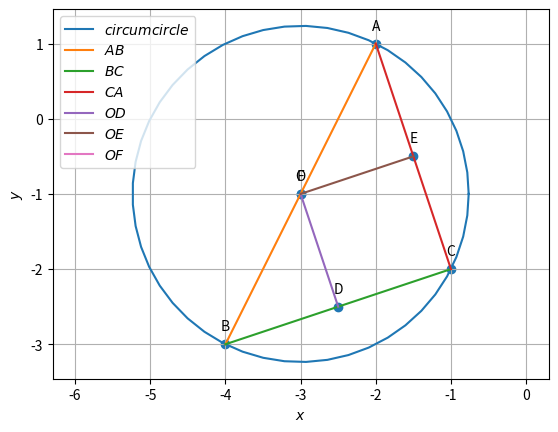

This chart was generated by the following Python code:
import numpy as np
import matplotlib.pyplot as plt
import matplotlib.image as mpimg

#Orthogonal matrix
omat = np.array([[0,1],[-1,0]]) 


#line funcs.py
def dir_vec(A,B):
  return B-A

def norm_vec(A,B):
  return np.matmul(omat, dir_vec(A,B))

#Generate line points
def line_gen(A,B):
  len =10
  dim = A.shape[0]
  x_AB = np.zeros((dim,len))
  lam_1 = np.linspace(0,1,len)
  for i in range(len):
    temp1 = A + lam_1[i]*(B-A)
    x_AB[:,i]= temp1.T
  return x_AB

def line_dir_pt(m,A,k1,k2):
  len = 10
  dim = A.shape[0]
  x_AB = np.zeros((dim,len))
  lam_1 = np.linspace(k1,k2,len)
  for i in range(len):
    temp1 = A + lam_1[i]*m
    x_AB[:,i]= temp1.T
  return x_AB


#Intersection of two lines
def line_intersect(n1,A1,n2,A2):
  N=np.vstack((n1,n2))
  p = np.zeros(2)
  p[0] = n1@A1
  p[1] = n2@A2
  #Intersection
  P=np.linalg.inv(N)@p
  return P

#Intersection of two lines
def perp_foot(n,cn,P):
  m = omat@n
  N=np.block([[n],[m]])
  p = np.zeros(2)
  p[0] = cn
  p[1] = m@P
  #Intersection
  x_0=np.linalg.inv(N)@p
  return x_0
  
  
 #conics funcs.py
 #Generating points on a circle
def circ_gen(O,r):
	len = 50
	theta = np.linspace(0,2*np.pi,len)
	x_circ = np.zeros((2,len))
	x_circ[0,:] = r*np.cos(theta)
	x_circ[1,:] = r*np.sin(theta)
	x_circ = (x_circ.T + O).T
	return x_circ

#Generating points on an ellipse
def ellipse_gen(a,b):
	len = 50
	theta = np.linspace(0,2*np.pi,len)
	x_ellipse = np.zeros((2,len))
	x_ellipse[0,:] = a*np.cos(theta)
	x_ellipse[1,:] = b*np.sin(theta)
	return x_ellipse

#Generating points on a parabola
def parab_gen(y,a):
	x = y**2/a
	return x

#Generating points on a standard hyperbola 
def hyper_gen(y):
	x = np.sqrt(1+y**2)
	return x


#triangle funcs.py
#Triangle vertices
def tri_vert(a,b,c):
  p = (a**2 + c**2-b**2 )/(2*a)
  q = np.sqrt(c**2-p**2)
  A = np.array([p,q]) 
  B = np.array([0,0]) 
  C = np.array([a,0]) 
  return  A,B,C



#Foot of the Altitude
def alt_foot(A,B,C):
  m = B-C
  n = np.matmul(omat,m) 
  N=np.vstack((m,n))
  p = np.zeros(2)
  p[0] = m@A 
  p[1] = n@B
  #Intersection
  P=np.linalg.inv(N.T)@p
  return P


#Radius and centre of the circumcircle
#of triangle ABC
def ccircle(A,B,C):
  p = np.zeros(2)
  n1 = dir_vec(B,A)
  p[0] = 0.5*(np.linalg.norm(A)**2-np.linalg.norm(B)**2)
  n2 = dir_vec(C,B)
  p[1] = 0.5*(np.linalg.norm(B)**2-np.linalg.norm(C)**2)
  #Intersection
  N=np.vstack((n1,n2))
  O=np.linalg.inv(N)@p
  r = np.linalg.norm(A -O)
  return O,r

#Radius and centre of the incircle
#of triangle ABC
def icircle(A,B,C):
  k1 = 1
  k2 = 1
  p = np.zeros(2)
  t = norm_vec(B,C)
  n1 = t/np.linalg.norm(t)
  t = norm_vec(C,A)
  n2 = t/np.linalg.norm(t)
  t = norm_vec(A,B)
  n3 = t/np.linalg.norm(t)
  p[0] = n1@B- k1*n2@C
  p[1] = n2@C- k2*n3@A
  N=np.vstack((n1-k1*n2,n2-k2*n3))
  I=np.matmul(np.linalg.inv(N),p)
  r = n1@(I-B)
  #Intersection
  return I,r

#random vertices generated
A=np.array([-2, 1])
B=np.array([-4,-3])
C=np.array([-1,-2])


# Midpoint of each line
def midpoint(P, Q):
    return (P + Q) / 2 
    
D=midpoint(B,C)
E=midpoint(C,A)
F=midpoint(A,B) 
    
def perp_bisec(B, C):
    midBC=midpoint(B,C)
    n=dir_vec(B,C)
    m=norm_vec(B,C)
    c= n@midBC
    return m,n,c

#parameters of perpendicular bisectors
m_OD,n_OD,c_OD=perp_bisec(B,C)
print(f"m,n,c of OD : {m_OD},{n_OD},{c_OD}")
m_OE,n_OE,c_OE=perp_bisec(A,C)
print(f"m,n,c of OE : {m_OE},{n_OE},{c_OE}")
m_OF,n_OF,c_OF=perp_bisec(B,A)
print(f"m,n,c of OF : {m_OF},{n_OF},{c_OF}")

#point O 
O=line_intersect(n_OE,E,n_OF,F)
print(f"O:{O}")

#distance from vertices 
len_OA=np.linalg.norm(dir_vec(O,A))
len_OB=np.linalg.norm(dir_vec(O,B))
len_OC=np.linalg.norm(dir_vec(O,C))

print(f"the distance from vertices are OA:{len_OA},OB:{len_OB},OC:{len_OC}")

def find_Angle(O,B,C):
    dot_pt_O = (B - O) @ ((C - O).T)
    norm_pt_O = np.linalg.norm(B - O) * np.linalg.norm(C - O)
    cos_theta_O = dot_pt_O / norm_pt_O
    angle_BOC = round(np.degrees(np.arccos(cos_theta_O)),5)  #Round is used to round of number till 5 decimal places
    return angle_BOC

angle_BOC=find_Angle(O,B,C)
angle_BAC=find_Angle(A,B,C)
angle_AOC=find_Angle(O,A,C)
angle_ABC=find_Angle(B,A,C)
angle_AOB=find_Angle(O,A,B)
angle_BCA=find_Angle(C,B,A)
print(f"BOC={angle_BOC},BAC={angle_BAC}")
print(f"AOC={angle_AOC},ABC={angle_ABC}")
print(f"AOB={360-angle_AOB},BCA={angle_BCA}")
[O,r] = ccircle(A,B,C)
x_ccirc= circ_gen(O,r)
#plot
plt.plot(x_ccirc[0,:],x_ccirc[1,:],label='$circumcircle$')
x_AB = line_gen(A,B)
x_BC = line_gen(B,C)
x_CA = line_gen(C,A)
x_OD = line_gen(O,D)
x_OE = line_gen(O,E)
x_OF = line_gen(O,F)
#Plotting all lines
plt.plot(x_AB[0,:],x_AB[1,:],label='$AB$')
plt.plot(x_BC[0,:],x_BC[1,:],label='$BC$')
plt.plot(x_CA[0,:],x_CA[1,:],label='$CA$')
plt.plot(x_OD[0,:],x_OD[1,:],label='$OD$')
plt.plot(x_OE[0,:],x_OE[1,:],label='$OE$')
plt.plot(x_OF[0,:],x_OF[1,:],label='$OF$')

A = A.reshape(-1,1)
B = B.reshape(-1,1)
C = C.reshape(-1,1)
D = D.reshape(-1,1)
E = E.reshape(-1,1)
F = F.reshape(-1,1)
O = O.reshape(-1,1)
tri_coords = np.block([[A,B,C,D,E,F,O]])
plt.scatter(tri_coords[0,:], tri_coords[1,:])
vert_labels = ['A','B','C','D','E','F','O']
for i, txt in enumerate(vert_labels):
    plt.annotate(txt, # this is the text
                 (tri_coords[0,i], tri_coords[1,i]), # this is the point to label
                 textcoords="offset points", # how to position the text
                 xytext=(0,10), # distance from text to points (x,y)
                 ha='center') # horizontal alignment can be left, right or center

plt.xlabel('$x$')
plt.ylabel('$y$')
plt.legend(loc='best')
plt.grid() # minor
plt.axis('equal')

plt.savefig("perp_bisec.png",bbox_inches='tight')
